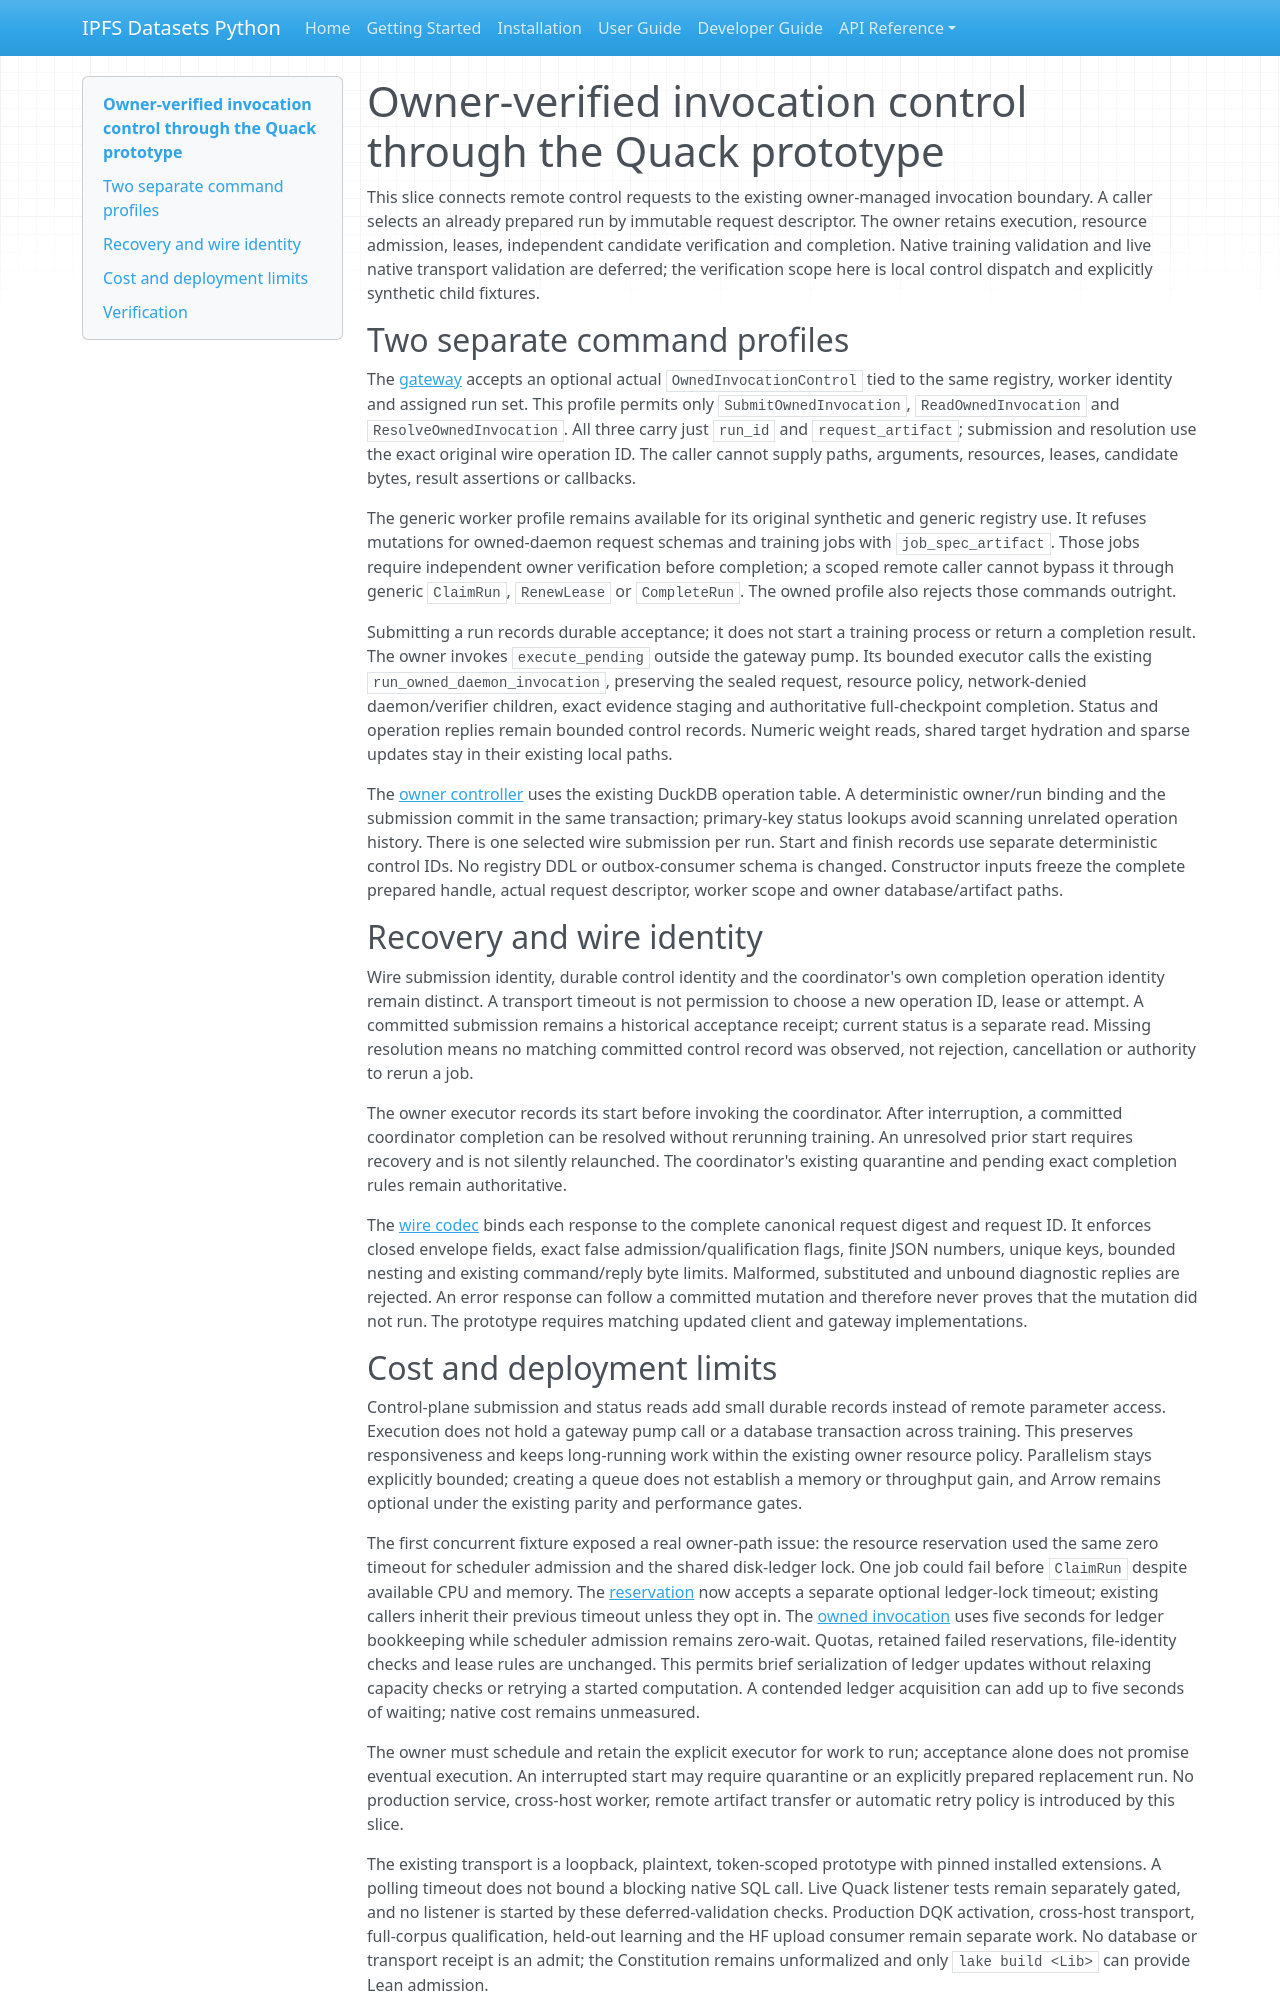

repository: endomorphosis/ipfs_datasets_py · page: implementation/reports/autoencoder_owned_quack_control/index.html · generator: mkdocs

# Owner-verified invocation control through the Quack prototype

This slice connects remote control requests to the existing owner-managed
invocation boundary. A caller selects an already prepared run by immutable
request descriptor. The owner retains execution, resource admission, leases,
independent candidate verification and completion. Native training validation
and live native transport validation are deferred; the verification scope here
is local control dispatch and explicitly synthetic child fixtures.

## Two separate command profiles

The [gateway](../../../ipfs_datasets_py/duckdb_control/autoencoder_quack.py)
accepts an optional actual `OwnedInvocationControl` tied to the same registry,
worker identity and assigned run set. This profile permits only
`SubmitOwnedInvocation`, `ReadOwnedInvocation` and `ResolveOwnedInvocation`.
All three carry just `run_id` and `request_artifact`; submission and resolution
use the exact original wire operation ID. The caller cannot supply paths,
arguments, resources, leases, candidate bytes, result assertions or callbacks.

The generic worker profile remains available for its original synthetic and
generic registry use. It refuses mutations for owned-daemon request schemas
and training jobs with `job_spec_artifact`. Those jobs require independent
owner verification before completion; a scoped remote caller cannot bypass it
through generic `ClaimRun`, `RenewLease` or `CompleteRun`. The owned profile
also rejects those commands outright.

Submitting a run records durable acceptance; it does not start a training
process or return a completion result. The owner invokes `execute_pending`
outside the gateway pump. Its bounded executor calls the existing
`run_owned_daemon_invocation`, preserving the sealed request, resource policy,
network-denied daemon/verifier children, exact evidence staging and authoritative
full-checkpoint completion. Status and operation replies remain bounded control
records. Numeric weight reads, shared target hydration and sparse updates stay
in their existing local paths.

The [owner controller](../../../ipfs_datasets_py/duckdb_control/autoencoder_owned_control.py)
uses the existing DuckDB operation table. A deterministic owner/run binding and
the submission commit in the same transaction; primary-key status lookups avoid
scanning unrelated operation history. There is one selected
wire submission per run. Start and finish records use separate deterministic
control IDs. No registry DDL or outbox-consumer schema is changed. Constructor
inputs freeze the complete prepared handle, actual request descriptor, worker
scope and owner database/artifact paths.

## Recovery and wire identity

Wire submission identity, durable control identity and the coordinator's own
completion operation identity remain distinct. A transport timeout is not
permission to choose a new operation ID, lease or attempt. A committed
submission remains a historical acceptance receipt; current status is a
separate read. Missing resolution means no matching committed control record
was observed, not rejection, cancellation or authority to rerun a job.

The owner executor records its start before invoking the coordinator. After
interruption, a committed coordinator completion can be resolved without
rerunning training. An unresolved prior start requires recovery and is not
silently relaunched. The coordinator's existing quarantine and pending exact
completion rules remain authoritative.

The [wire codec](../../../ipfs_datasets_py/duckdb_control/autoencoder_quack_wire.py)
binds each response to the complete canonical request digest and request ID.
It enforces closed envelope fields, exact false admission/qualification flags,
finite JSON numbers, unique keys, bounded nesting and existing command/reply
byte limits. Malformed, substituted and unbound diagnostic replies are rejected.
An error response can follow a committed mutation and therefore never proves
that the mutation did not run. The prototype requires matching updated client
and gateway implementations.

## Cost and deployment limits

Control-plane submission and status reads add small durable records instead of
remote parameter access. Execution does not hold a gateway pump call or a
database transaction across training. This preserves responsiveness and keeps
long-running work within the existing owner resource policy. Parallelism stays
explicitly bounded; creating a queue does not establish a memory or throughput
gain, and Arrow remains optional under the existing parity and performance
gates.

The first concurrent fixture exposed a real owner-path issue: the resource
reservation used the same zero timeout for scheduler admission and the shared
disk-ledger lock. One job could fail before `ClaimRun` despite available CPU and
memory. The [reservation](../../../ipfs_datasets_py/optimizers/logic_theorem_optimizer/autoencoder_daemon_resources.py)
now accepts a separate optional ledger-lock timeout; existing callers inherit
their previous timeout unless they opt in. The
[owned invocation](../../../ipfs_datasets_py/optimizers/logic_theorem_optimizer/autoencoder_daemon_invocation.py)
uses five seconds for ledger bookkeeping while scheduler admission remains
zero-wait. Quotas, retained failed reservations, file-identity checks and lease
rules are unchanged. This permits brief serialization of ledger updates without
relaxing capacity checks or retrying a started computation. A contended ledger
acquisition can add up to five seconds of waiting; native cost remains unmeasured.

The owner must schedule and retain the explicit executor for work to run;
acceptance alone does not promise eventual execution. An interrupted start may
require quarantine or an explicitly prepared replacement run. No production
service, cross-host worker, remote artifact transfer or automatic retry policy
is introduced by this slice.

The existing transport is a loopback, plaintext, token-scoped prototype with
pinned installed extensions. A polling timeout does not bound a blocking native
SQL call. Live Quack listener tests remain separately gated, and no listener is
started by these deferred-validation checks. Production DQK activation,
cross-host transport, full-corpus qualification, held-out learning and the HF
upload consumer remain separate work. No database or transport receipt is an
admit; the Constitution remains unformalized and only `lake build <Lib>` can
provide Lean admission.
